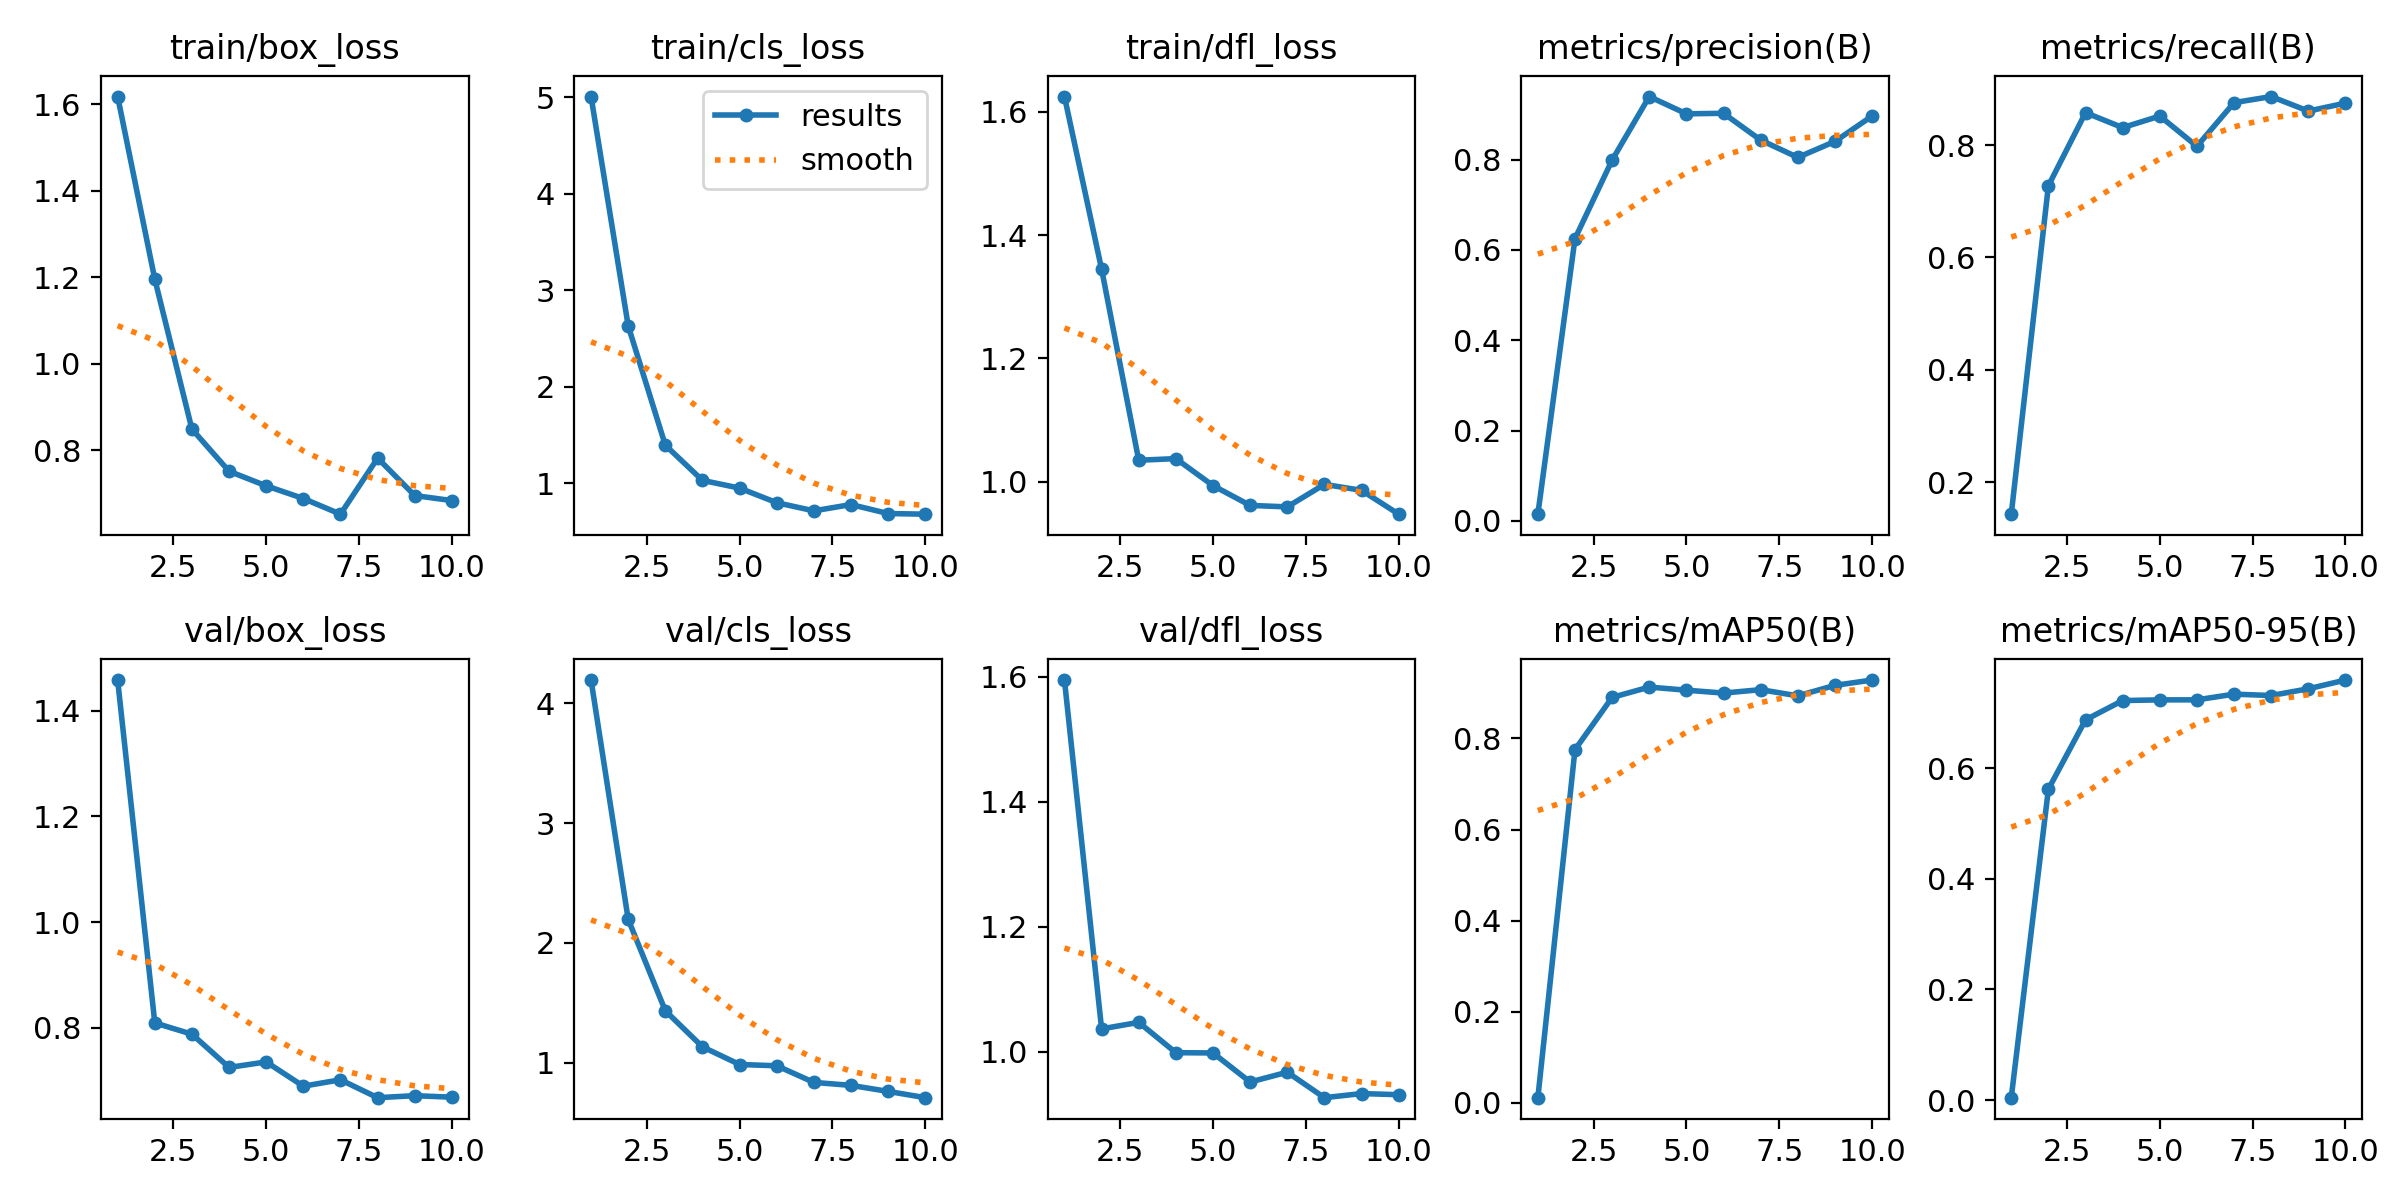

Data behind this chart, as committed beside it:
epoch, time, train/box_loss, train/cls_loss, train/dfl_loss, metrics/precision(B), metrics/recall(B), metrics/mAP50(B), metrics/mAP50-95(B), val/box_loss, val/cls_loss, val/dfl_loss, lr/pg0, lr/pg1, lr/pg2
1, 19.56, 1.618, 5.008, 1.625, 0.01495, 0.1428, 0.01157, 0.0044, 1.459, 4.195, 1.594, 6.25e-05, 6.25e-05, 6.25e-05
2, 21.77, 1.196, 2.631, 1.345, 0.6251, 0.7276, 0.7753, 0.5622, 0.8089, 2.196, 1.036, 0.0001239, 0.0001239, 0.0001239
3, 24.31, 0.8491, 1.394, 1.035, 0.799, 0.8577, 0.89, 0.6875, 0.7875, 1.433, 1.047, 0.0001704, 0.0001704, 0.0001704
4, 27.88, 0.7517, 1.029, 1.038, 0.9396, 0.8311, 0.9126, 0.7224, 0.7245, 1.132, 0.9983, 0.0002021, 0.0002021, 0.0002021
5, 30.45, 0.7179, 0.9489, 0.9938, 0.9014, 0.8517, 0.9058, 0.7236, 0.7349, 0.9842, 0.9979, 0.000219, 0.000219, 0.000219
6, 32.74, 0.6886, 0.7977, 0.9617, 0.9025, 0.7978, 0.8994, 0.7237, 0.689, 0.9737, 0.9514, 0.0002209, 0.0002209, 0.0002209
7, 35.71, 0.6524, 0.7133, 0.9594, 0.8432, 0.8756, 0.9069, 0.7339, 0.7011, 0.8348, 0.9671, 0.0002081, 0.0002081, 0.0002081
8, 37.99, 0.782, 0.7784, 0.9958, 0.8049, 0.8864, 0.8933, 0.7315, 0.6672, 0.8099, 0.9264, 0.0001804, 0.0001804, 0.0001804
9, 41.02, 0.6955, 0.6852, 0.9862, 0.8403, 0.8606, 0.9164, 0.7436, 0.671, 0.7596, 0.9329, 0.0001378, 0.0001378, 0.0001378
10, 43.82, 0.6839, 0.6788, 0.9475, 0.8965, 0.8748, 0.928, 0.7594, 0.6681, 0.7072, 0.9311, 8.03875e-05, 8.03875e-05, 8.03875e-05
